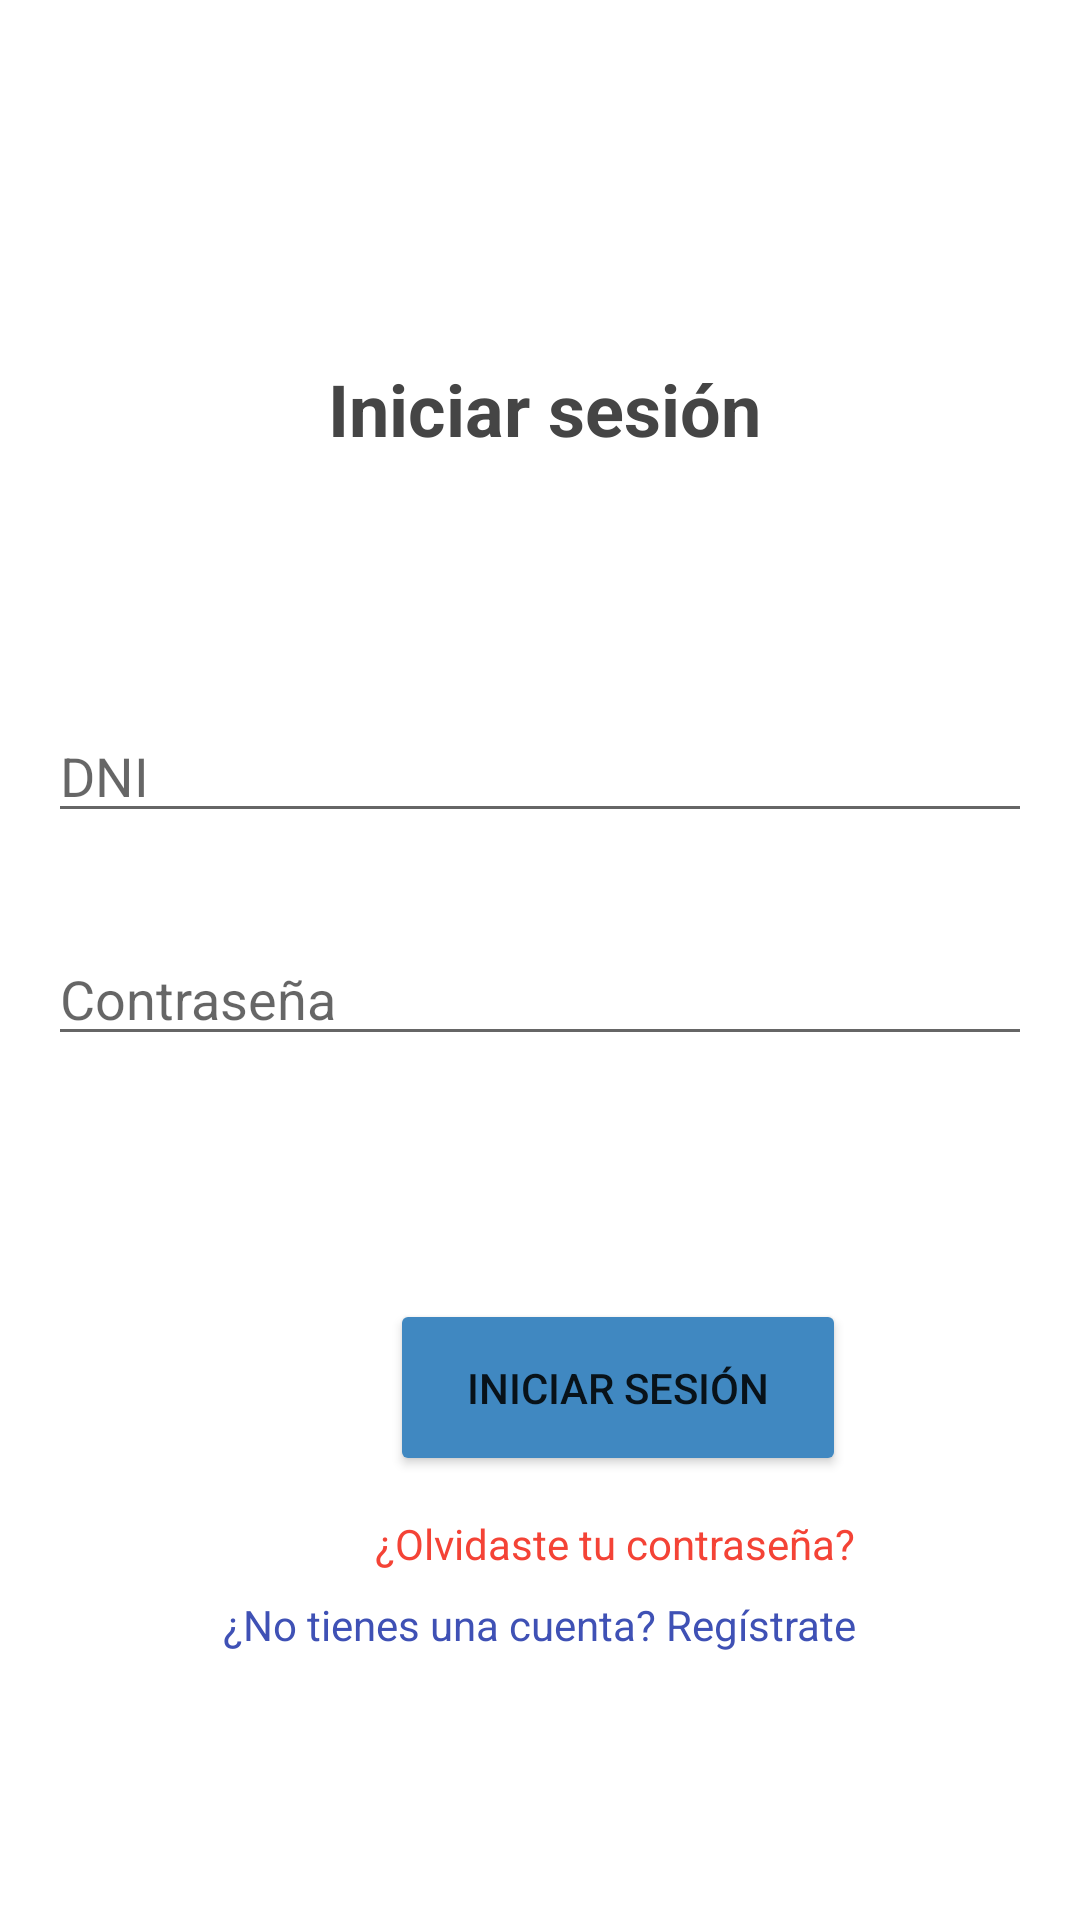

Reconstruct the res/layout file that produces this screen, plus the resources it refers to.
<!-- AndroidManifest.xml: application theme Theme.Android_Import_It_Application -->
<!-- res/layout/activity_log_in.xml -->
<?xml version="1.0" encoding="utf-8"?>
<androidx.constraintlayout.widget.ConstraintLayout xmlns:android="http://schemas.android.com/apk/res/android"
    xmlns:app="http://schemas.android.com/apk/res-auto"
    xmlns:tools="http://schemas.android.com/tools"
    android:layout_width="match_parent"
    android:layout_height="match_parent"
    tools:context=".controllers.activities.SignIn.LogIn">

    <TextView
        android:id="@+id/textView26"
        android:layout_width="wrap_content"
        android:layout_height="wrap_content"
        android:layout_marginStart="135dp"
        android:layout_marginTop="120dp"
        android:layout_marginEnd="132dp"
        android:text="@string/iniciar_sesi_n"
        android:textColor="#454545"
        android:textSize="24sp"
        android:textStyle="bold"
        app:layout_constraintEnd_toEndOf="parent"
        app:layout_constraintStart_toStartOf="parent"
        app:layout_constraintTop_toTopOf="parent" />

    <EditText
        android:id="@+id/etDni"
        android:layout_width="match_parent"
        android:layout_height="wrap_content"
        android:layout_marginStart="16dp"
        android:layout_marginTop="84dp"
        android:layout_marginEnd="16dp"
        android:hint="DNI"
        app:layout_constraintEnd_toEndOf="parent"
        app:layout_constraintHorizontal_bias="0.0"
        app:layout_constraintStart_toStartOf="parent"
        app:layout_constraintTop_toBottomOf="@+id/textView26" />

    <EditText
        android:id="@+id/etPassword"
        android:layout_width="match_parent"
        android:layout_height="wrap_content"
        android:layout_marginStart="16dp"
        android:layout_marginTop="33dp"
        android:layout_marginEnd="16dp"
        android:hint="@string/contrase_a"
        android:inputType="textPassword"
        app:layout_constraintEnd_toEndOf="parent"
        app:layout_constraintHorizontal_bias="0.0"
        app:layout_constraintStart_toStartOf="parent"
        app:layout_constraintTop_toBottomOf="@+id/etDni" />

    <Button
        android:id="@+id/btnLogin"
        android:layout_width="152dp"
        android:layout_height="59dp"
        android:layout_marginStart="130dp"
        android:layout_marginTop="81dp"
        android:layout_marginEnd="131dp"
        android:backgroundTint="#4088C1"
        android:text="@string/iniciar_sesi_n1"
        app:layout_constraintEnd_toEndOf="parent"
        app:layout_constraintHorizontal_bias="0.0"
        app:layout_constraintStart_toStartOf="parent"
        app:layout_constraintTop_toBottomOf="@+id/etPassword" />

    <TextView
        android:id="@+id/tvSignUp"
        android:layout_width="wrap_content"
        android:layout_height="wrap_content"
        android:layout_marginStart="99dp"
        android:layout_marginTop="40dp"
        android:layout_marginEnd="99dp"
        android:text="@string/no_tienes_una_cuenta_reg_strate"
        android:textColor="#3F51B5"
        app:layout_constraintEnd_toEndOf="parent"
        app:layout_constraintStart_toStartOf="parent"
        app:layout_constraintTop_toBottomOf="@+id/btnLogin" />

    <TextView
        android:id="@+id/tvCambioContraseña"
        android:layout_width="wrap_content"
        android:layout_height="wrap_content"
        android:layout_marginStart="125dp"
        android:layout_marginBottom="116dp"
        android:text="¿Olvidaste tu contraseña?"
        android:textColor="#F44336"
        app:layout_constraintBottom_toBottomOf="parent"
        app:layout_constraintStart_toStartOf="parent" />
</androidx.constraintlayout.widget.ConstraintLayout>
<!-- resources referenced by this layout -->
<resources>
  <string name="contrase_a">Contraseña</string>
  <string name="iniciar_sesi_n">Iniciar sesión</string>
  <string name="iniciar_sesi_n1">Iniciar sesión</string>
  <string name="no_tienes_una_cuenta_reg_strate">¿No tienes una cuenta? Regístrate</string>
  <style name="Theme.Android_Import_It_Application" parent="Theme.MaterialComponents.DayNight.DarkActionBar">
          
          <item name="colorPrimary">@color/purple_500</item>
          <item name="colorPrimaryVariant">@color/purple_700</item>
          <item name="colorOnPrimary">@color/white</item>
          
          <item name="colorSecondary">@color/teal_200</item>
          <item name="colorSecondaryVariant">@color/teal_700</item>
          <item name="colorOnSecondary">@color/black</item>
          
          <item name="android:statusBarColor">?attr/colorPrimaryVariant</item>
          
      </style>
  <!-- not gathered from this repository: default colours our renderer supplied (Android Studio template values) -->
  <color name="purple_500">#FF6200EE</color>
  <color name="purple_700">#FF3700B3</color>
  <color name="teal_200">#FF03DAC5</color>
  <color name="teal_700">#FF018786</color>
  <color name="black">#FF000000</color>
  <color name="white">#FFFFFFFF</color>
</resources>
